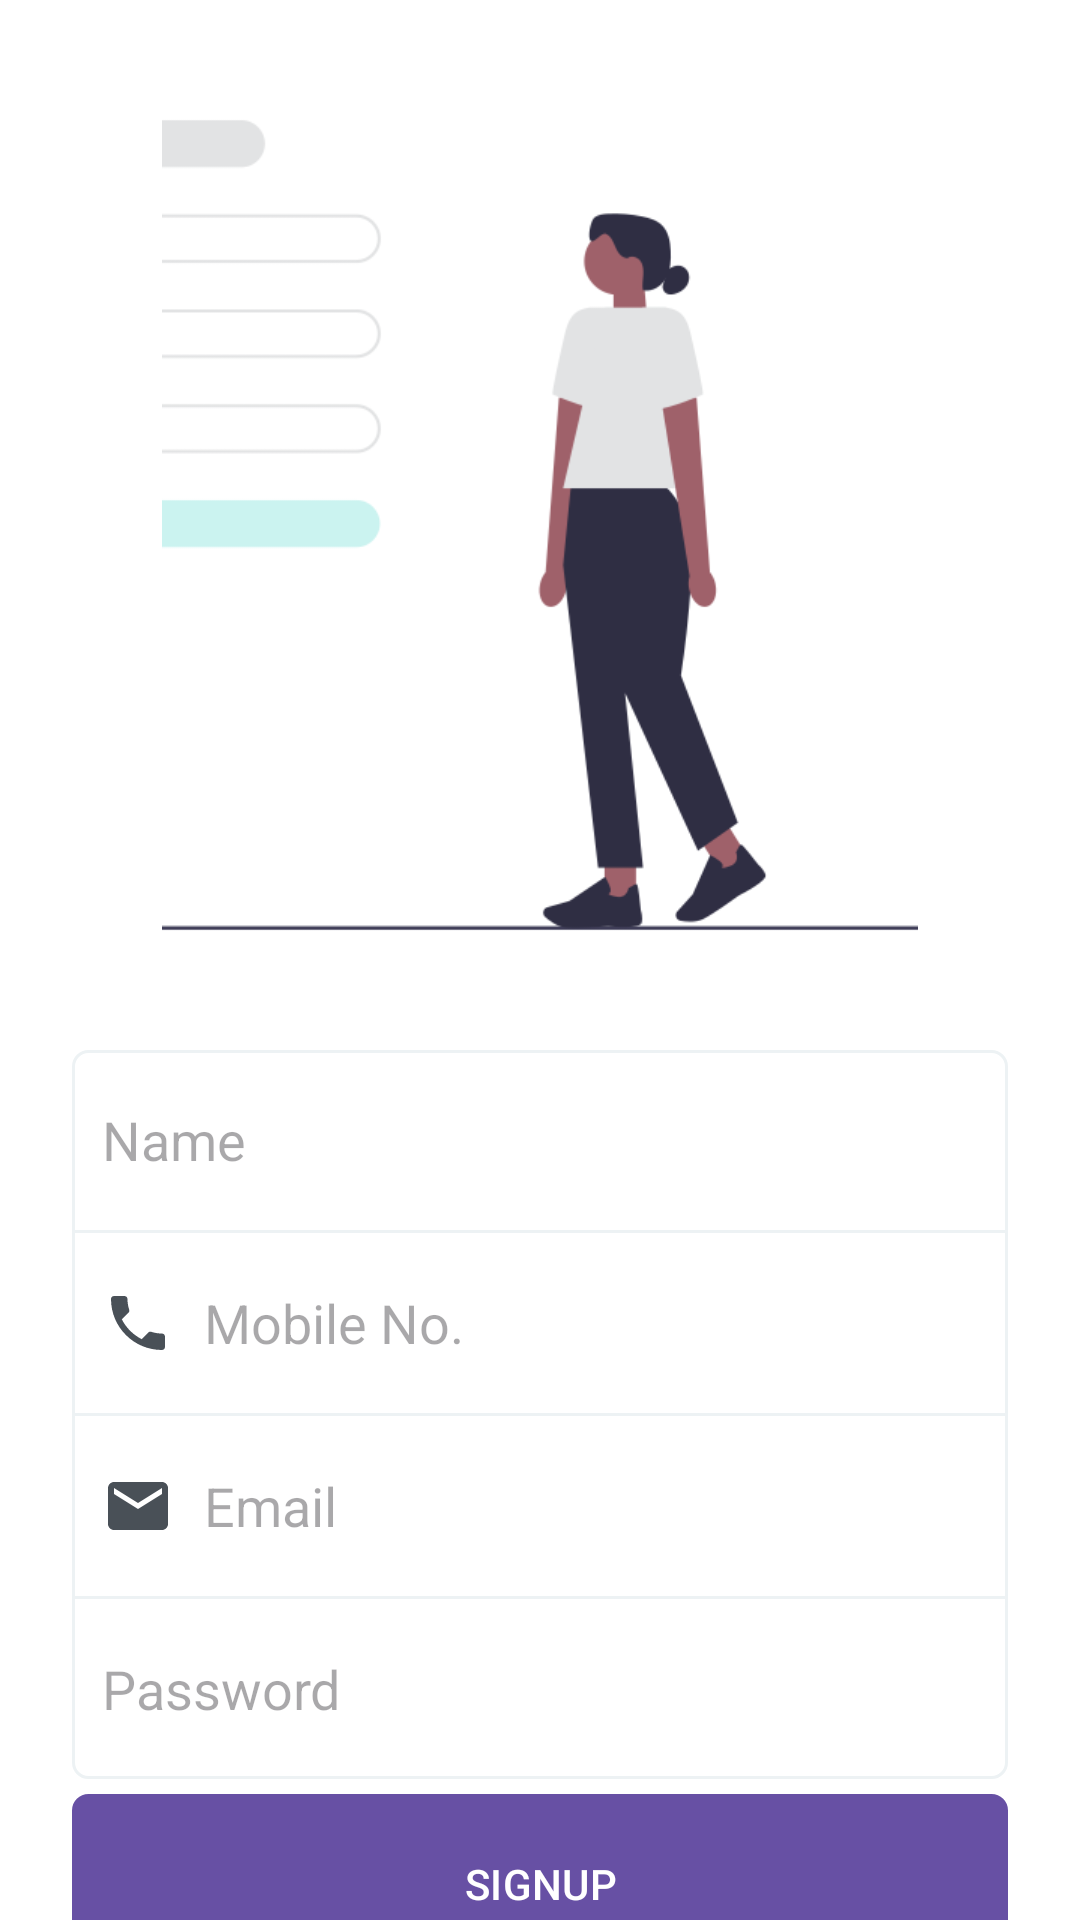

Write the Android layout XML for this screen, with the resource values it uses.
<!-- AndroidManifest.xml: application theme Theme.FreeFoodLikeBhandara -->
<!-- res/layout/activity_sign_up.xml -->
<?xml version="1.0" encoding="utf-8"?>
<androidx.constraintlayout.widget.ConstraintLayout xmlns:android="http://schemas.android.com/apk/res/android"
    xmlns:app="http://schemas.android.com/apk/res-auto"
    xmlns:tools="http://schemas.android.com/tools"
    android:layout_width="match_parent"
    android:layout_height="match_parent"
    android:background="@color/white"
    tools:context=".activities.SignUpActivity">

    <ImageView
        android:id="@+id/img"
    android:layout_width="match_parent"
    android:layout_height="350dp"
        android:src="@drawable/sign_up"
        android:scaleType="centerCrop"
        android:layout_marginStart="54dp"
        android:layout_marginEnd="54dp"
    app:layout_constraintTop_toTopOf="parent"/>

    <LinearLayout
        android:id="@id/linearLayout"
        android:layout_width="match_parent"
        android:layout_height="wrap_content"
        android:orientation="vertical"
        android:layout_marginStart="24dp"
        android:layout_marginEnd="24dp"
        android:background="@drawable/edittext_rectangle"
        app:layout_constraintTop_toBottomOf="@id/img">
        <EditText
            android:id="@+id/name"
            android:layout_width="match_parent"
            android:layout_height="@dimen/edittext_height"
            android:inputType="text"
            android:drawableStart="@drawable/baseline_person_24"
            android:drawablePadding="10dp"
            android:hint="@string/name"
            android:layout_marginStart="10dp"
            style="@style/EditTextNoUnderline"/>
        <View
            android:layout_width="match_parent"
            android:layout_height="1dp"
            android:background="@color/grey_light"
            android:layout_gravity="center_vertical"/>

        <EditText
            android:id="@+id/mobile"
            android:layout_width="match_parent"
            android:layout_height="@dimen/edittext_height"
            android:inputType="phone"
            android:drawableStart="@drawable/baseline_phone_24"
            android:drawablePadding="10dp"
            android:hint="@string/mobile_no"
            android:layout_marginStart="10dp"
            style="@style/EditTextNoUnderline"/>
        <View
            android:layout_width="match_parent"
            android:layout_height="1dp"
            android:background="@color/grey_light"
            android:layout_gravity="center_vertical"/>

        <EditText
            android:id="@+id/email"
            android:layout_width="match_parent"
            android:layout_height="@dimen/edittext_height"
            android:inputType="textEmailAddress"
            android:drawableStart="@drawable/baseline_email_24"
            android:hint="@string/email"
            android:drawablePadding="10dp"
            android:layout_marginStart="10dp"
            style="@style/EditTextNoUnderline"/>
        <View
            android:layout_width="match_parent"
            android:layout_height="1dp"
            android:background="@color/grey_light"
            android:layout_gravity="center_vertical"/>

        <EditText
            android:id="@+id/password"
            android:layout_width="match_parent"
            android:layout_height="@dimen/edittext_height"
            android:inputType="textPassword"
            android:drawableStart="@drawable/baseline_lock_24"
            android:drawablePadding="10dp"
            android:hint="@string/password"
            android:layout_marginStart="10dp"
            style="@style/EditTextNoUnderline"/>

    </LinearLayout>

    <Button
        android:id="@+id/btn_signUp"
        android:layout_width="match_parent"
        android:layout_height="@dimen/button_height"
        android:layout_marginStart="24dp"
        android:layout_marginTop="5dp"
        android:layout_marginEnd="24dp"
        android:text="@string/signup"
        android:background="@drawable/button_rectangle"
        app:layout_constraintTop_toBottomOf="@+id/linearLayout"/>

    <LinearLayout
        android:id="@+id/txt_sign_in"
        android:layout_width="match_parent"
        android:layout_height="wrap_content"
        android:orientation="horizontal"
        android:gravity="center_horizontal"
        android:layout_marginStart="24dp"
        android:layout_marginEnd="24dp"
        android:layout_marginTop="10dp"
        android:padding="5dp"
        app:layout_constraintTop_toBottomOf="@id/btn_signUp">

    <TextView

        android:layout_width="wrap_content"
        android:layout_height="wrap_content"
        android:layout_marginStart="5dp"
        android:text="@string/already_have_an_account"
        android:textSize="25sp"
        android:textColor="@color/light_black"/>

        <LinearLayout
            android:layout_width="wrap_content"
            android:layout_height="wrap_content"
            android:orientation="vertical"
            android:layout_marginStart="5dp">
            <TextView
                android:layout_width="wrap_content"
                android:layout_height="wrap_content"
                android:text="@string/sign_in_here"
                android:textSize="25sp"
                android:textColor="@color/blue"/>

            <View
                android:layout_width="111dp"
                android:layout_height="1dp"
                android:background="@color/light_black"
                android:layout_gravity="center_horizontal"/>

        </LinearLayout>
    </LinearLayout>

</androidx.constraintlayout.widget.ConstraintLayout>
<!-- resources referenced by this layout -->
<resources>
  <color name="blue">#4361ee</color>
  <color name="grey_light">#edf2f4</color>
  <color name="light_black">#495057</color>
  <color name="white">#FFFFFFFF</color>
  <dimen name="button_height">60dp</dimen>
  <dimen name="edittext_height">60dp</dimen>
  <!-- drawable baseline_email_24 (drawable) -->
  <vector android:height="24dp" android:tint="#495057"
      android:viewportHeight="24" android:viewportWidth="24"
      android:width="24dp" xmlns:android="http://schemas.android.com/apk/res/android">
      <path android:fillColor="@android:color/white" android:pathData="M20,4L4,4c-1.1,0 -1.99,0.9 -1.99,2L2,18c0,1.1 0.9,2 2,2h16c1.1,0 2,-0.9 2,-2L22,6c0,-1.1 -0.9,-2 -2,-2zM20,8l-8,5 -8,-5L4,6l8,5 8,-5v2z"/>
  </vector>
  <!-- drawable baseline_phone_24 (drawable) -->
  <vector android:height="24dp" android:tint="#495057"
      android:viewportHeight="24" android:viewportWidth="24"
      android:width="24dp" xmlns:android="http://schemas.android.com/apk/res/android">
      <path android:fillColor="@android:color/white" android:pathData="M6.62,10.79c1.44,2.83 3.76,5.14 6.59,6.59l2.2,-2.2c0.27,-0.27 0.67,-0.36 1.02,-0.24 1.12,0.37 2.33,0.57 3.57,0.57 0.55,0 1,0.45 1,1V20c0,0.55 -0.45,1 -1,1 -9.39,0 -17,-7.61 -17,-17 0,-0.55 0.45,-1 1,-1h3.5c0.55,0 1,0.45 1,1 0,1.25 0.2,2.45 0.57,3.57 0.11,0.35 0.03,0.74 -0.25,1.02l-2.2,2.2z"/>
  </vector>
  <!-- drawable button_rectangle (drawable) -->
  <?xml version="1.0" encoding="utf-8"?>
  <shape
      xmlns:android="http://schemas.android.com/apk/res/android"
      android:shape="rectangle"
      android:padding="16dp">
      <stroke
          android:color="@color/black"
          android:width="1dp"/>
      <corners
          android:radius="5dp"/>
      <solid
          android:color="@color/layout_background"/>
  </shape>
  <!-- drawable edittext_rectangle (drawable) -->
  <?xml version="1.0" encoding="utf-8"?>
  <shape
      xmlns:android="http://schemas.android.com/apk/res/android"
      android:shape="rectangle"
      android:padding="16dp">
      <stroke
          android:color="@color/grey_light"
          android:width="1dp"/>
      <corners
          android:radius="5dp"/>
      <solid
          android:color="@color/white"/>
  </shape>
  <!-- drawable sign_up: png bitmap (drawable, 21036 bytes) -->
  <string name="already_have_an_account">Already account?</string>
  <string name="email">Email</string>
  <string name="mobile_no">Mobile No.</string>
  <string name="name">Name</string>
  <string name="password">Password</string>
  <string name="sign_in_here">Sign in Here</string>
  <string name="signup">SIGNUP</string>
  <style name="EditTextNoUnderline" parent="Widget.AppCompat.EditText">
          <item name="android:background">@null</item>
      </style>
  <style name="Theme.FreeFoodLikeBhandara" parent="Base.Theme.FreeFoodLikeBhandara" />
  <color name="black">#FF000000</color>
  <color name="layout_background">#F1F5F8</color>
  <style name="Base.Theme.FreeFoodLikeBhandara" parent="Theme.Material3.DayNight.NoActionBar">
          
          <item name="buttonStyle">@style/Button.FreeFoodLikeBhandara</item>
      </style>
  <style name="Button.FreeFoodLikeBhandara" parent="Widget.Material3.Button">
          <item name="android:background">#FF4081</item>
          <item name="android:textColor">#FFFFFF</item>
          
      </style>
</resources>
